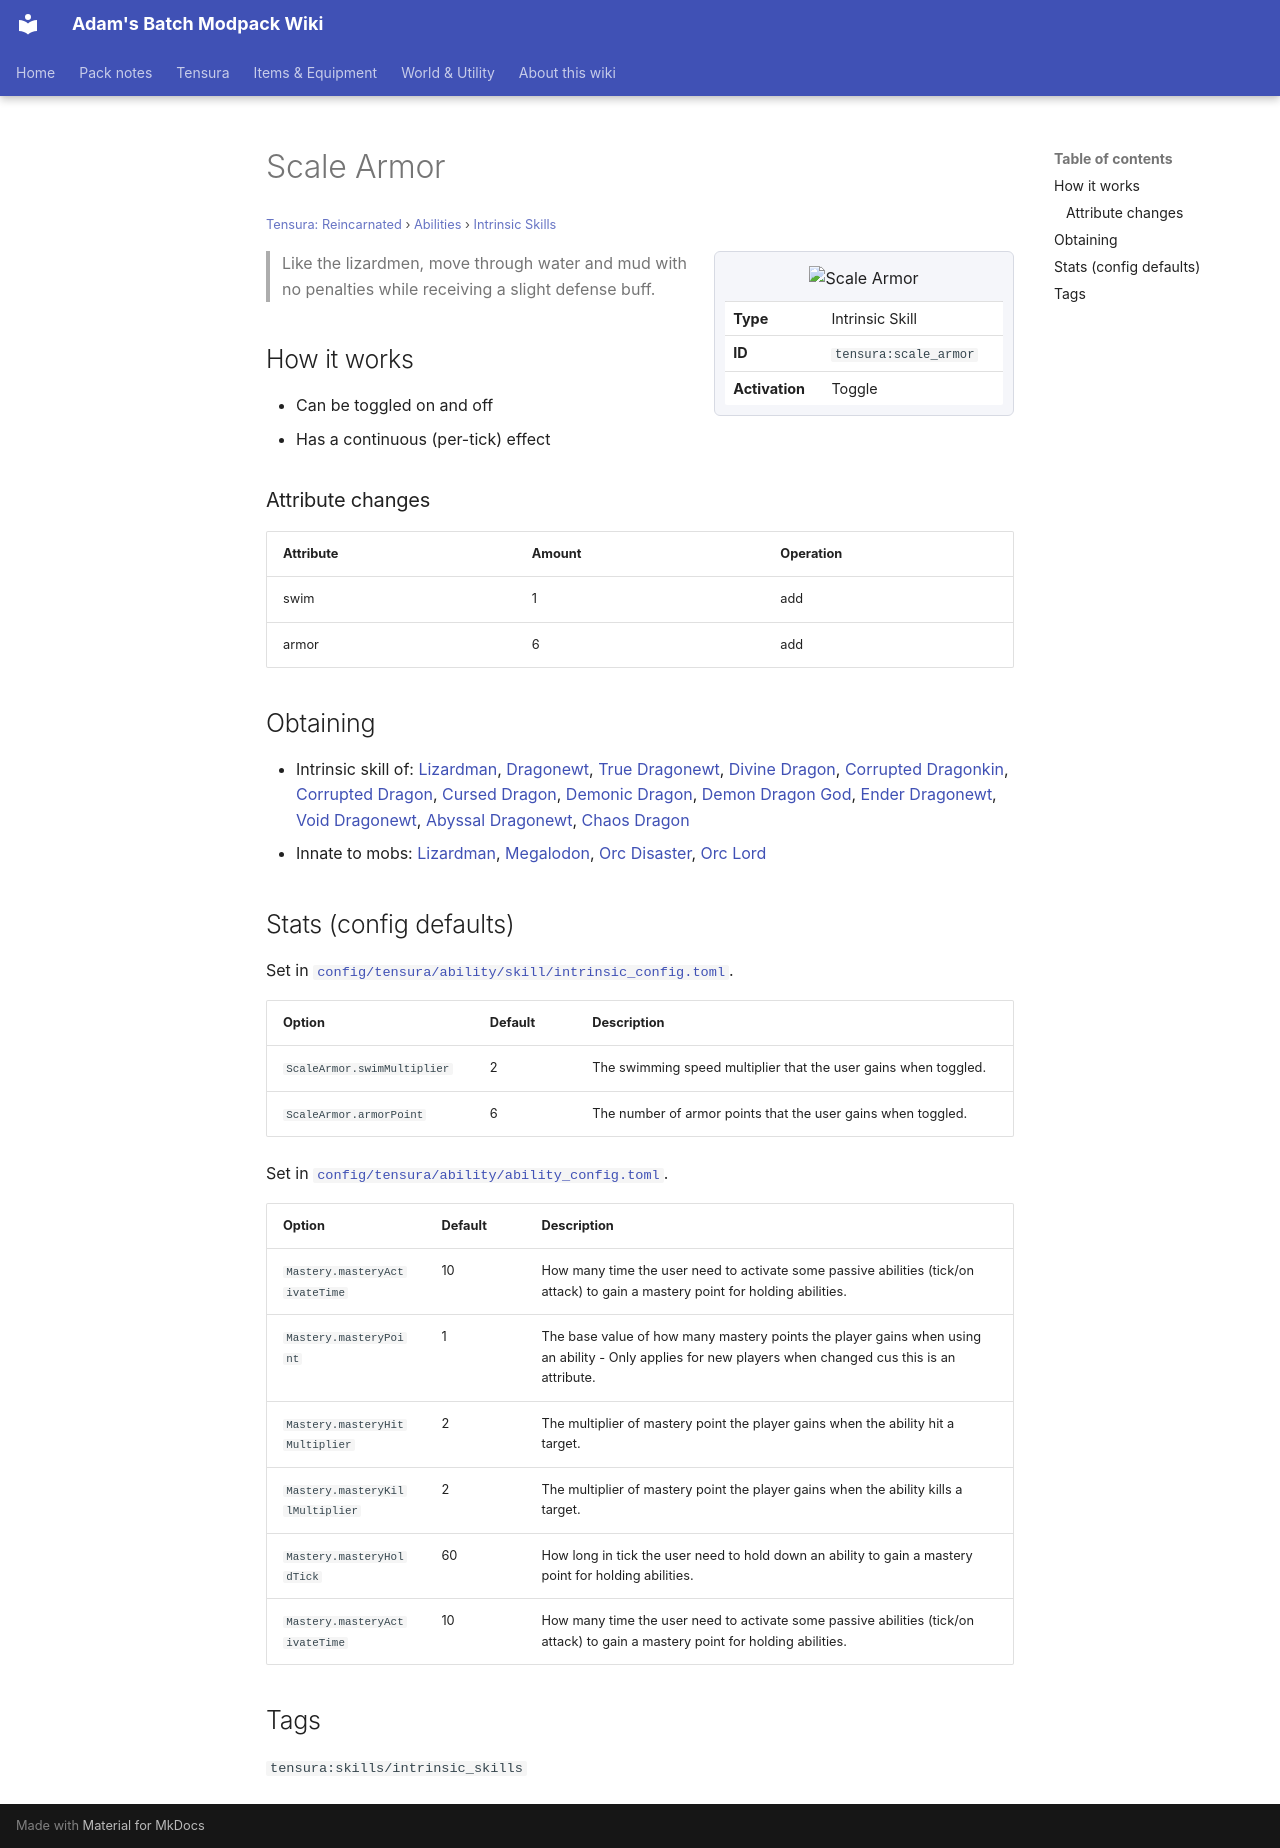

repository: Proteus-Nell/Adams-Batch-MC-Modpack-Wiki · page: tensura-reincarnated/abilities/intrinsic-skills/scale-armor/index.html · generator: mkdocs

# Scale Armor

<small>[Tensura: Reincarnated](../../index.md) &rsaquo; [Abilities](../index.md) &rsaquo; [Intrinsic Skills](index.md)</small>

<div class="infobox" markdown>

![Scale Armor](../../../assets/icons/tensura/skill/scale_armor.png)

| | |
|---|---|
| **Type** | Intrinsic Skill |
| **ID** | `tensura:scale_armor` |
| **Activation** | Toggle |

</div>

> Like the lizardmen, move through water and mud with no penalties while receiving a slight defense buff.

## How it works

- Can be toggled on and off
- Has a continuous (per-tick) effect

### Attribute changes

| Attribute | Amount | Operation |
|---|---|---|
| swim | 1 | add |
| armor | 6 | add |

## Obtaining

- Intrinsic skill of: [Lizardman](../../races/lizardman.md), [Dragonewt](../../races/dragonewt.md), [True Dragonewt](../../races/true-dragonewt.md), [Divine Dragon](../../races/divine-dragon.md), [Corrupted Dragonkin](../../../ascension/races/corrupted-dragonkin.md), [Corrupted Dragon](../../../ascension/races/corrupted-dragon.md), [Cursed Dragon](../../../ascension/races/cursed-dragon.md), [Demonic Dragon](../../../ascension/races/demonic-dragon.md), [Demon Dragon God](../../../ascension/races/demon-dragon-god.md), [Ender Dragonewt](../../../ascension/races/ender-dragonewt.md), [Void Dragonewt](../../../ascension/races/void-dragonewt.md), [Abyssal Dragonewt](../../../ascension/races/abyssal-dragonewt.md), [Chaos Dragon](../../../ascension/races/chaos-dragon.md)
- Innate to mobs: [Lizardman](../../mobs/lizardman.md), [Megalodon](../../mobs/megalodon.md), [Orc Disaster](../../mobs/orc-disaster.md), [Orc Lord](../../mobs/orc-lord.md)

## Stats (config defaults)

Set in [`config/tensura/ability/skill/intrinsic_config.toml`](../../configs/config-tensura-ability-skill-intrinsic-config.md).

| Option | Default | Description |
|---|---|---|
| `ScaleArmor.swimMultiplier` | 2 | The swimming speed multiplier that the user gains when toggled. |
| `ScaleArmor.armorPoint` | 6 | The number of armor points that the user gains when toggled. |

Set in [`config/tensura/ability/ability_config.toml`](../../configs/config-tensura-ability-ability-config.md).

| Option | Default | Description |
|---|---|---|
| `Mastery.masteryActivateTime` | 10 | How many time the user need to activate some passive abilities (tick/on attack) to gain a mastery point for holding abilities. |
| `Mastery.masteryPoint` | 1 | The base value of how many mastery points the player gains when using an ability - Only applies for new players when changed cus this is an attribute. |
| `Mastery.masteryHitMultiplier` | 2 | The multiplier of mastery point the player gains when the ability hit a target. |
| `Mastery.masteryKillMultiplier` | 2 | The multiplier of mastery point the player gains when the ability kills a target. |
| `Mastery.masteryHoldTick` | 60 | How long in tick the user need to hold down an ability to gain a mastery point for holding abilities. |
| `Mastery.masteryActivateTime` | 10 | How many time the user need to activate some passive abilities (tick/on attack) to gain a mastery point for holding abilities. |

## Tags

`tensura:skills/intrinsic_skills`
